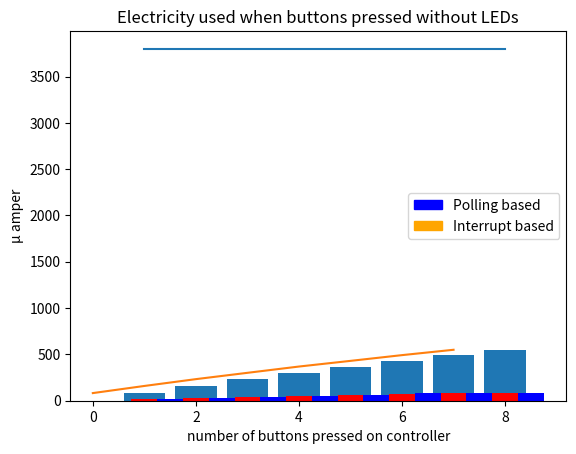

This figure's Python source:
import matplotlib.pyplot as plt
import matplotlib.patches as mpatches
import numpy as np

values_pollingbased = [16.5, 29.4, 42.1, 54.5, 66.5, 78.2, 79.7, 79.7]

values_interruptbased = [13.2, 26.0, 38.8, 51.4, 63.5, 75.2, 79.7, 79.7]

values_avragebtn_pollingbased = [3.8, 3.8, 3.8, 3.8, 3.8, 3.8, 3.8, 3.8]

values_avragebtn_interuptbased = [82.4, 159.4, 233.0, 301.2, 369.0, 430.2, 492.2, 550.0]


t = np.arange(1., 9., 1)
values = []
print(t)


plt.bar(t, values_avragebtn_interuptbased)
plt.show()

ax = plt.subplot(111)
blue_patch = mpatches.Patch(color='blue', label='Polling based')
red_patch = mpatches.Patch(color='red', label='Interrupt based')
plt.legend(handles=[blue_patch, red_patch])
plt.title('Electicity used when buttons pressed with LEDs')
plt.ylabel('m Amper')
plt.xlabel('number of buttons pressed on controller')
ax.bar(t, values_interruptbased, width=0.5, color='r', label='Interupt', align='center')
ax.bar(t+0.5, values_pollingbased, width=0.5, color='b', label='Polling', align='center')

plt.show()
for value in values_avragebtn_pollingbased:
    values.append(value*1000)
print(values)

plt.title('Electricity used when buttons pressed without LEDs')
blue_patch = mpatches.Patch(color='blue', label='Polling based')
orange_patch = mpatches.Patch(color='orange', label='Interrupt based')
plt.legend(handles=[blue_patch, orange_patch])
plt.plot(t,  values, values_avragebtn_interuptbased)
plt.ylabel('µ amper')
plt.xlabel('number of buttons pressed on controller')
plt.show()







def main():
    print("Ploting")

if __name__ == "__main__":
    main()
